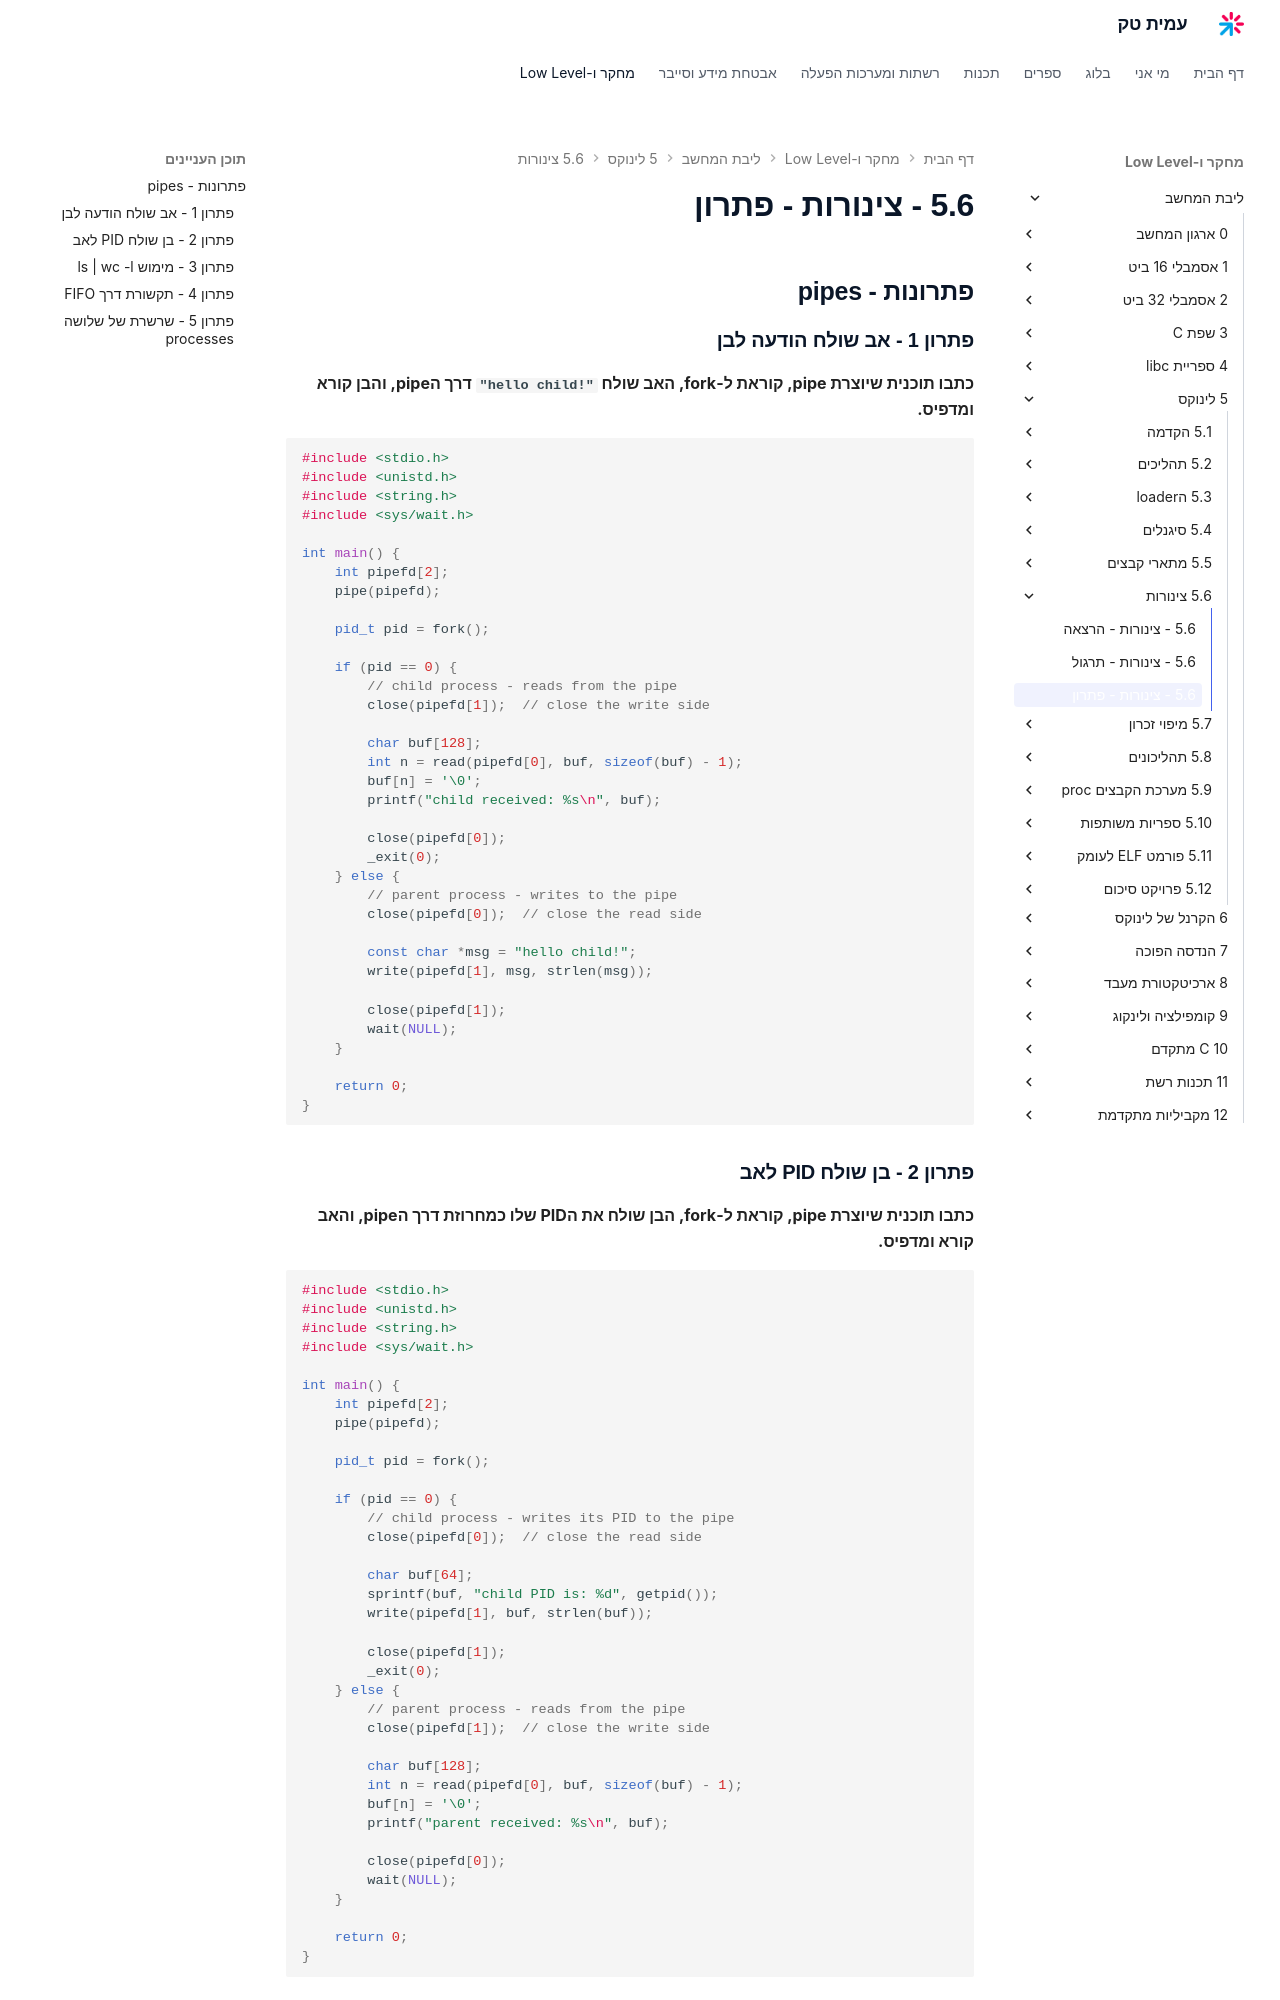

repository: AmitPinchasi/amittech · page: ליבת-המחשב/5 - לינוקס/5.6 - צינורות/5.6 - צינורות - פתרון/index.html · generator: mkdocs

## פתרונות - pipes

### פתרון 1 - אב שולח הודעה לבן

**כתבו תוכנית שיוצרת pipe, קוראת ל-fork, האב שולח `"hello child!"` דרך הpipe, והבן קורא ומדפיס.**

```c
#include <stdio.h>
#include <unistd.h>
#include <string.h>
#include <sys/wait.h>

int main() {
    int pipefd[2];
    pipe(pipefd);

    pid_t pid = fork();

    if (pid == 0) {
        // child process - reads from the pipe
        close(pipefd[1]);  // close the write side

        char buf[128];
        int n = read(pipefd[0], buf, sizeof(buf) - 1);
        buf[n] = '\0';
        printf("child received: %s\n", buf);

        close(pipefd[0]);
        _exit(0);
    } else {
        // parent process - writes to the pipe
        close(pipefd[0]);  // close the read side

        const char *msg = "hello child!";
        write(pipefd[1], msg, strlen(msg));

        close(pipefd[1]);
        wait(NULL);
    }

    return 0;
}
```

### פתרון 2 - בן שולח PID לאב

**כתבו תוכנית שיוצרת pipe, קוראת ל-fork, הבן שולח את הPID שלו כמחרוזת דרך הpipe, והאב קורא ומדפיס.**

```c
#include <stdio.h>
#include <unistd.h>
#include <string.h>
#include <sys/wait.h>

int main() {
    int pipefd[2];
    pipe(pipefd);

    pid_t pid = fork();

    if (pid == 0) {
        // child process - writes its PID to the pipe
        close(pipefd[0]);  // close the read side

        char buf[64];
        sprintf(buf, "child PID is: %d", getpid());
        write(pipefd[1], buf, strlen(buf));

        close(pipefd[1]);
        _exit(0);
    } else {
        // parent process - reads from the pipe
        close(pipefd[1]);  // close the write side

        char buf[128];
        int n = read(pipefd[0], buf, sizeof(buf) - 1);
        buf[n] = '\0';
        printf("parent received: %s\n", buf);

        close(pipefd[0]);
        wait(NULL);
    }

    return 0;
}
```
